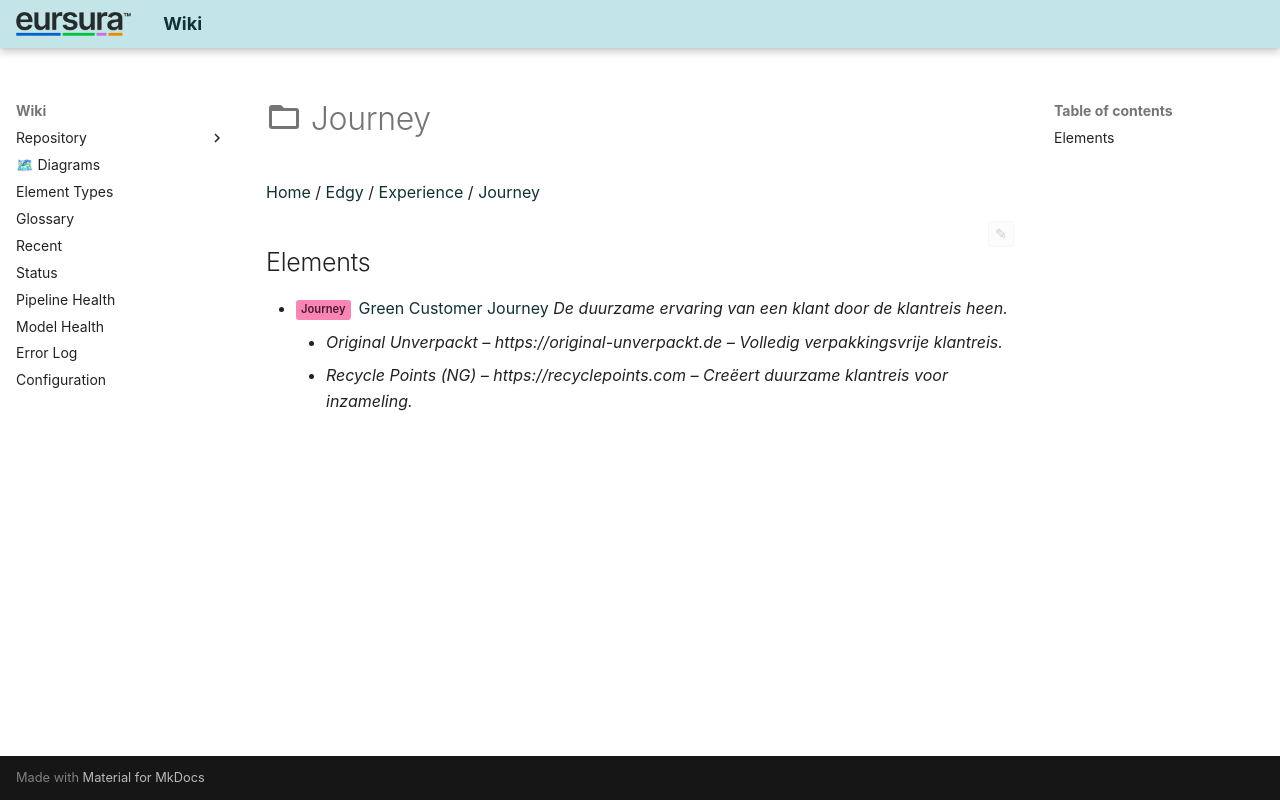

repository: hvroosmalen-eaxpertise/EAxWiki · page: Journey/index.html · generator: mkdocs

# Journey

1 element(s):

- <span class="sl" data-layer="edgy-ex">Journey</span> [Green Customer Journey](../../Journey/Green Customer Journey.html)
